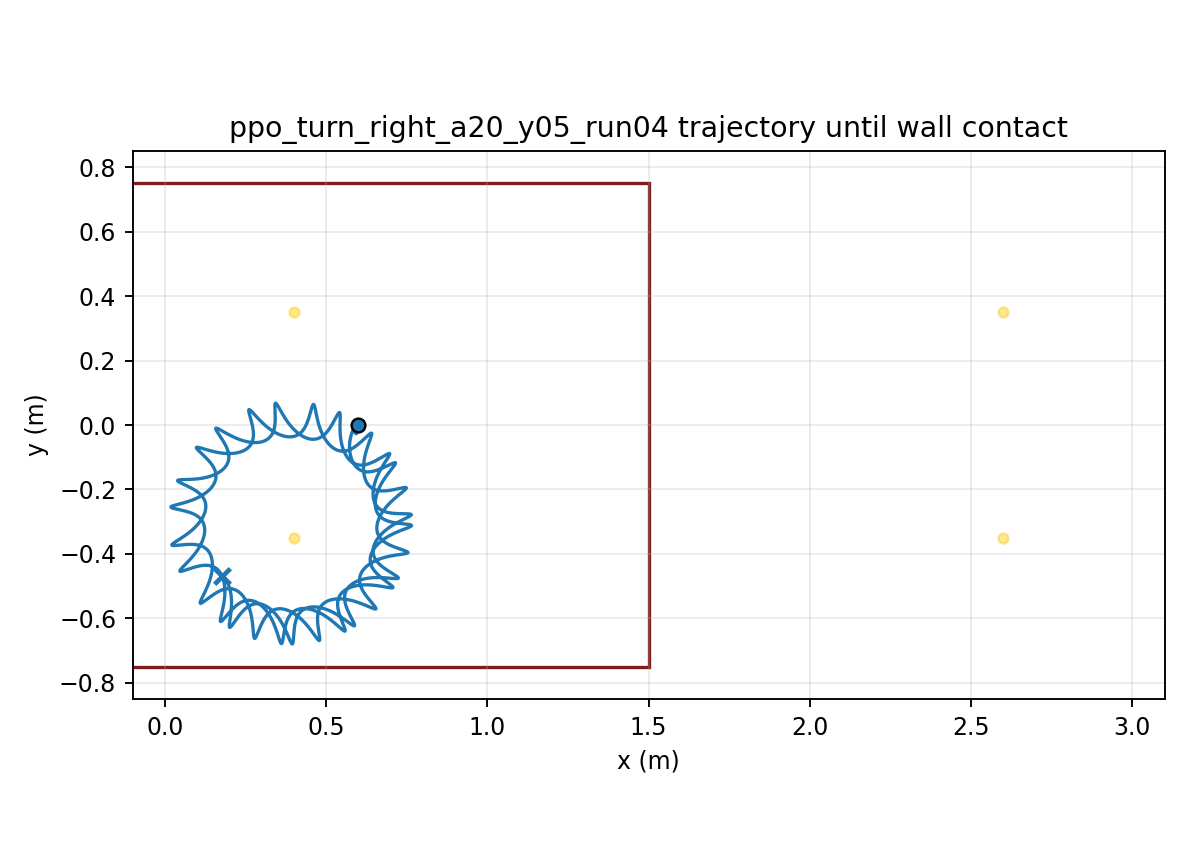

The table this chart was drawn from, first rows:
time, x, y, yaw
1.000000000000000021e-03, 5.999999974406219350e-01, 7.143568544476508464e-06, -1.252198838665056287e-04
2.000000000000000042e-03, 5.999999634333251786e-01, 2.842087381665914236e-05, -4.971680577035635876e-04
3.000000000000000062e-03, 5.999998322255589711e-01, 6.342768802536369321e-05, -1.110555408693482318e-03
4.000000000000000083e-03, 5.999994924677584107e-01, 1.117512340844117880e-04, -1.960445509397359259e-03
5.000000000000000104e-03, 5.999987949497386230e-01, 1.729408636136353650e-04, -3.042123620540821728e-03
6.000000000000000125e-03, 5.999975568945982163e-01, 2.464930120708030969e-04, -4.350643559341050431e-03
7.000000000000000146e-03, 5.999955661567166754e-01, 3.318577105333453403e-04, -5.881007751110033273e-03
8.000000000000000167e-03, 5.999925853790430974e-01, 4.284637147740633090e-04, -7.628397256590251953e-03
9.000000000000001055e-03, 5.999883560446860331e-01, 5.356835342570365199e-04, -9.587841708765630980e-03
1.000000000000000194e-02, 5.999826030376949060e-01, 6.528062527964006989e-04, -1.175355573079570927e-02
1.100000000000000283e-02, 5.999750385261988228e-01, 7.790556920536095831e-04, -1.411952777425447801e-02
1.200000000000000372e-02, 5.999653657942527474e-01, 9.136492410809493592e-04, -1.667977019426738344e-02
1.300000000000000461e-02, 5.999532826089778448e-01, 1.055794714543534241e-03, -1.942830763136927166e-02
1.400000000000000550e-02, 5.999384844566824082e-01, 1.204694095734093473e-03, -2.235916733722339081e-02
1.500000000000000638e-02, 5.999206675074824080e-01, 1.359547070495681353e-03, -2.546637154464727326e-02
1.600000000000000727e-02, 5.998995313159688481e-01, 1.519554341936013575e-03, -2.874393191398859695e-02
1.700000000000000816e-02, 5.998747812554681147e-01, 1.683920723609289016e-03, -3.218584602901167907e-02
1.800000000000000905e-02, 5.998461306868384524e-01, 1.851858010444518143e-03, -3.578609586655067537e-02
1.900000000000000994e-02, 5.998133028657540722e-01, 2.022587628145777749e-03, -3.953864812520043598e-02
2.000000000000001082e-02, 5.997760325950367566e-01, 2.195343063100596570e-03, -4.343745626878973282e-02
2.100000000000001171e-02, 5.997340676308072771e-01, 2.369372076009956807e-03, -4.747646411955960821e-02
2.200000000000001260e-02, 5.996871698530579220e-01, 2.543938703526538170e-03, -5.164961082290477068e-02
2.300000000000001349e-02, 5.996351162126841716e-01, 2.718325054112624706e-03, -5.595083699596373888e-02
2.400000000000001438e-02, 5.995776994678404526e-01, 2.891832917421066629e-03, -6.037409181722975388e-02
2.500000000000001527e-02, 5.995147287235510491e-01, 3.063785180321965118e-03, -6.491334089685567299e-02
2.600000000000001615e-02, 5.994460297892379996e-01, 3.233527056674512234e-03, -6.956257485090805437e-02
2.700000000000001704e-02, 5.993714453689465982e-01, 3.400427128817939959e-03, -7.431581836876627323e-02
2.800000000000001793e-02, 5.992908350989589739e-01, 3.563878221017335868e-03, -7.916713961119466181e-02
2.900000000000001882e-02, 5.992040754473794140e-01, 3.723298112136119720e-03, -8.411065980022414124e-02
3.000000000000001971e-02, 5.991110594899532460e-01, 3.878130096727772091e-03, -8.914056287556382241e-02
3.100000000000002059e-02, 5.990117090555301393e-01, 4.027824045953753984e-03, -9.425054598087792557e-02
3.200000000000002148e-02, 5.989059810435958253e-01, 4.171839148268297048e-03, -9.943326716049329106e-02
3.300000000000002237e-02, 5.987938653800595201e-01, 4.309649233021684012e-03, -1.046812831506077068e-01
3.400000000000002326e-02, 5.986753750454272271e-01, 4.440764686466425193e-03, -1.099872495112576565e-01
3.500000000000002415e-02, 5.985505465771706612e-01, 4.564728059980649455e-03, -1.153439348588141539e-01
3.600000000000002504e-02, 5.984194390529335994e-01, 4.681113741137332696e-03, -1.207442345768092729e-01
3.700000000000002592e-02, 5.982821329567256097e-01, 4.789527486856848260e-03, -1.261811839157931381e-01
3.800000000000002681e-02, 5.981387289457146261e-01, 4.889605835043386861e-03, -1.316479704099620118e-01
3.900000000000002770e-02, 5.979893465341736825e-01, 4.981015410662203990e-03, -1.371379455538053183e-01
4.000000000000002859e-02, 5.978341227100425481e-01, 5.063452141646607174e-03, -1.426446356959663042e-01
4.100000000000002948e-02, 5.976732104984328053e-01, 5.136640399350411723e-03, -1.481617521199097842e-01
4.200000000000003036e-02, 5.975067774852212965e-01, 5.200332077491598426e-03, -1.536832002918556705e-01
4.300000000000003125e-02, 5.973350043125740250e-01, 5.254305622685528920e-03, -1.592030882657100854e-01
4.400000000000003214e-02, 5.971580831565952430e-01, 5.298365028704898894e-03, -1.647157342419728610e-01
4.500000000000003303e-02, 5.969762161946277068e-01, 5.332338805388414649e-03, -1.702156732805348571e-01
4.600000000000003392e-02, 5.967896138183983457e-01, 5.356078884635462334e-03, -1.756976625765445943e-01
4.700000000000003481e-02, 5.965984935005433920e-01, 5.369459606584081612e-03, -1.811566864842978353e-01
4.800000000000003569e-02, 5.964030784675227181e-01, 5.372376665991218658e-03, -1.865879612671455245e-01
4.900000000000003658e-02, 5.962036243882464781e-01, 5.364747045024653715e-03, -1.919864806117385359e-01
5.000000000000003747e-02, 5.960004203495707920e-01, 5.346512953474602536e-03, -1.973467162891234805e-01
5.100000000000003836e-02, 5.957937845534780896e-01, 5.317640282419933140e-03, -2.026632784627537542e-01
5.200000000000003925e-02, 5.955840404981391778e-01, 5.278119166399863893e-03, -2.079310223814140046e-01
5.300000000000004013e-02, 5.953715187960590960e-01, 5.227961629799160459e-03, -2.131450543714157597e-01
5.400000000000004102e-02, 5.951565540627944406e-01, 5.167199956814916284e-03, -2.183007344406825700e-01
5.500000000000004191e-02, 5.949394836500153660e-01, 5.095885090033946963e-03, -2.233936789793770361e-01
5.600000000000004280e-02, 5.947206454214801763e-01, 5.014085148382363410e-03, -2.284197624802362936e-01
5.700000000000004369e-02, 5.945003757044740045e-01, 4.921883995912590404e-03, -2.333751181925014240e-01
5.800000000000004458e-02, 5.942790072738004525e-01, 4.819379851939864512e-03, -2.382561382310263431e-01
5.900000000000004546e-02, 5.940568673649597731e-01, 4.706683886412932338e-03, -2.430594729931505882e-01
6.000000000000004635e-02, 5.938342757003725048e-01, 4.583918870495529152e-03, -2.477820298070786131e-01
... 29,940 more rows
